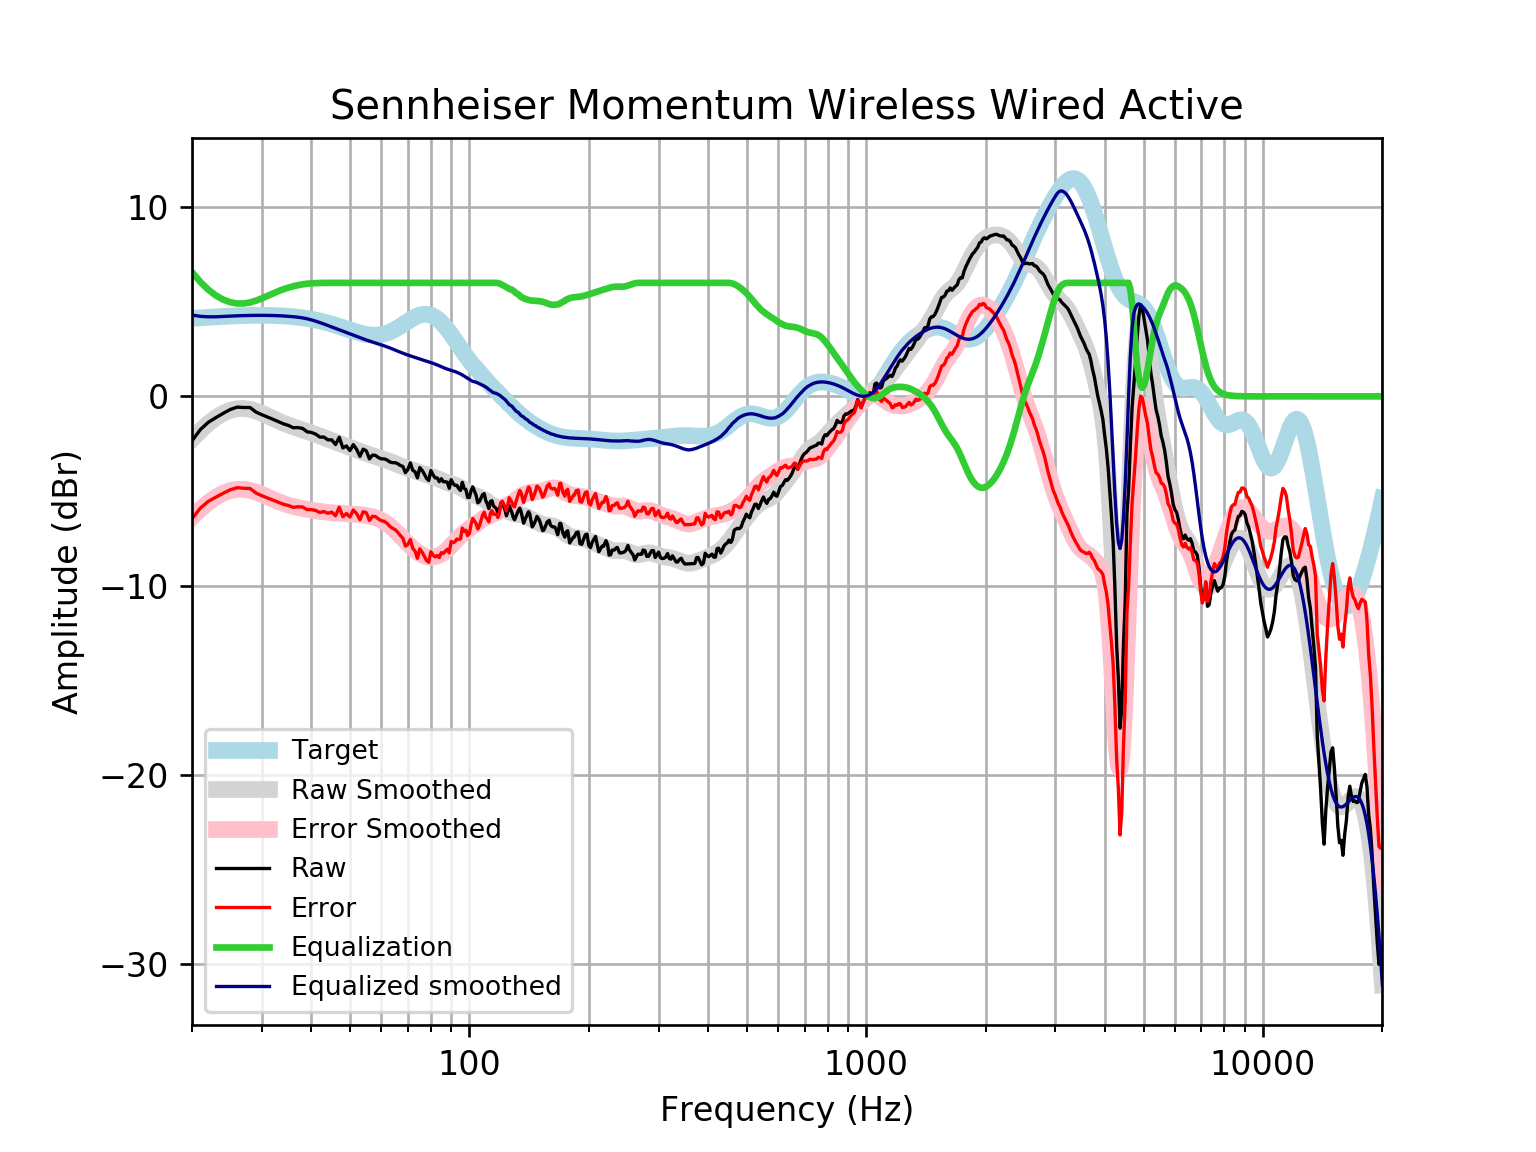

The table this chart was drawn from, first rows:
frequency, raw, error, smoothed, error_smoothed, equalization, equalized_raw, equalized_smoothed, target
20, -2.353, -6.474, -2.275, -6.395, 6.572, 4.219, 4.298, 4.121
21, -1.751, -5.903, -1.814, -5.967, 6.044, 4.294, 4.23, 4.152
22, -1.366, -5.546, -1.429, -5.61, 5.634, 4.269, 4.205, 4.18
23, -1.118, -5.323, -1.119, -5.325, 5.327, 4.209, 4.208, 4.205
24, -0.8906, -5.117, -0.8844, -5.111, 5.111, 4.22, 4.227, 4.227
25, -0.6894, -4.934, -0.7304, -4.975, 4.975, 4.286, 4.245, 4.245
26, -0.5687, -4.828, -0.6513, -4.911, 4.911, 4.342, 4.259, 4.259
27, -0.5888, -4.859, -0.6406, -4.911, 4.911, 4.322, 4.271, 4.271
28, -0.5888, -4.867, -0.6876, -4.966, 4.966, 4.377, 4.279, 4.278
29, -0.8295, -5.112, -0.7781, -5.061, 5.061, 4.232, 4.283, 4.283
30, -0.971, -5.255, -0.8974, -5.181, 5.181, 4.21, 4.284, 4.284
31, -1.092, -5.373, -1.031, -5.313, 5.313, 4.221, 4.281, 4.281
32, -1.212, -5.487, -1.167, -5.442, 5.442, 4.23, 4.275, 4.275
33, -1.333, -5.598, -1.296, -5.561, 5.561, 4.228, 4.265, 4.265
34, -1.454, -5.705, -1.413, -5.664, 5.664, 4.21, 4.251, 4.251
35, -1.537, -5.77, -1.517, -5.75, 5.75, 4.213, 4.233, 4.233
36, -1.658, -5.87, -1.61, -5.821, 5.821, 4.162, 4.211, 4.211
37, -1.651, -5.836, -1.694, -5.879, 5.879, 4.228, 4.185, 4.185
38, -1.695, -5.85, -1.775, -5.929, 5.924, 4.229, 4.149, 4.155
39, -1.87, -5.99, -1.854, -5.972, 5.956, 4.086, 4.102, 4.12
40, -1.91, -5.99, -1.933, -6.012, 5.976, 4.066, 4.043, 4.08
41, -1.997, -6.034, -2.013, -6.049, 5.989, 3.992, 3.975, 4.037
42, -2.153, -6.142, -2.094, -6.081, 5.996, 3.843, 3.902, 3.989
43, -2.153, -6.09, -2.175, -6.11, 6, 3.847, 3.825, 3.937
44, -2.299, -6.18, -2.254, -6.134, 6.0, 3.701, 3.746, 3.881
45, -2.299, -6.122, -2.332, -6.154, 6.0, 3.701, 3.668, 3.823
46, -2.549, -6.311, -2.409, -6.169, 6, 3.451, 3.591, 3.762
47, -2.161, -5.861, -2.484, -6.182, 6, 3.839, 3.516, 3.7
48, -2.728, -6.365, -2.557, -6.192, 6, 3.272, 3.443, 3.636
49, -2.62, -6.194, -2.63, -6.202, 6.0, 3.38, 3.37, 3.574
50, -2.867, -6.38, -2.701, -6.212, 6, 3.133, 3.299, 3.512
51, -2.551, -6.005, -2.77, -6.223, 6, 3.449, 3.23, 3.454
52, -2.801, -6.201, -2.837, -6.237, 6, 3.199, 3.163, 3.4
53, -3.17, -6.522, -2.901, -6.253, 6, 2.83, 3.099, 3.351
54, -2.79, -6.1, -2.962, -6.273, 6.0, 3.21, 3.038, 3.31
55, -2.878, -6.155, -3.021, -6.299, 6, 3.122, 2.979, 3.276
56, -3.307, -6.56, -3.076, -6.331, 6, 2.693, 2.924, 3.253
57, -3.103, -6.342, -3.129, -6.371, 6.0, 2.897, 2.871, 3.239
58, -3.121, -6.358, -3.18, -6.42, 6.0, 2.879, 2.82, 3.237
59, -3.236, -6.482, -3.229, -6.479, 6, 2.764, 2.771, 3.246
60, -3.304, -6.572, -3.278, -6.55, 6, 2.696, 2.722, 3.268
61, -3.304, -6.606, -3.329, -6.634, 6, 2.696, 2.671, 3.301
62, -3.361, -6.707, -3.381, -6.731, 6.0, 2.639, 2.619, 3.346
63, -3.465, -6.867, -3.435, -6.841, 6.0, 2.535, 2.565, 3.402
64, -3.506, -6.973, -3.492, -6.964, 6, 2.494, 2.508, 3.468
65, -3.506, -7.047, -3.551, -7.095, 6, 2.494, 2.449, 3.542
66, -3.56, -7.182, -3.609, -7.234, 6, 2.44, 2.391, 3.622
67, -3.655, -7.362, -3.666, -7.375, 6, 2.345, 2.334, 3.707
68, -3.707, -7.502, -3.719, -7.516, 6, 2.293, 2.281, 3.796
69, -4.034, -7.918, -3.769, -7.653, 6, 1.966, 2.231, 3.884
70, -3.861, -7.831, -3.815, -7.785, 6.0, 2.139, 2.185, 3.97
71, -3.516, -7.569, -3.859, -7.91, 6.0, 2.484, 2.141, 4.053
72, -3.908, -8.036, -3.901, -8.027, 6, 2.092, 2.099, 4.128
73, -3.99, -8.185, -3.942, -8.134, 6.0, 2.01, 2.058, 4.195
74, -4.31, -8.561, -3.984, -8.231, 6, 1.69, 2.016, 4.251
75, -3.765, -8.06, -4.024, -8.316, 6, 2.235, 1.976, 4.295
76, -3.909, -8.234, -4.065, -8.386, 6, 2.091, 1.935, 4.325
77, -4.109, -8.45, -4.103, -8.44, 6, 1.891, 1.897, 4.341
78, -4.336, -8.677, -4.14, -8.476, 6, 1.664, 1.86, 4.34
79, -4.448, -8.773, -4.177, -8.497, 6, 1.552, 1.823, 4.324
... 553 more rows
